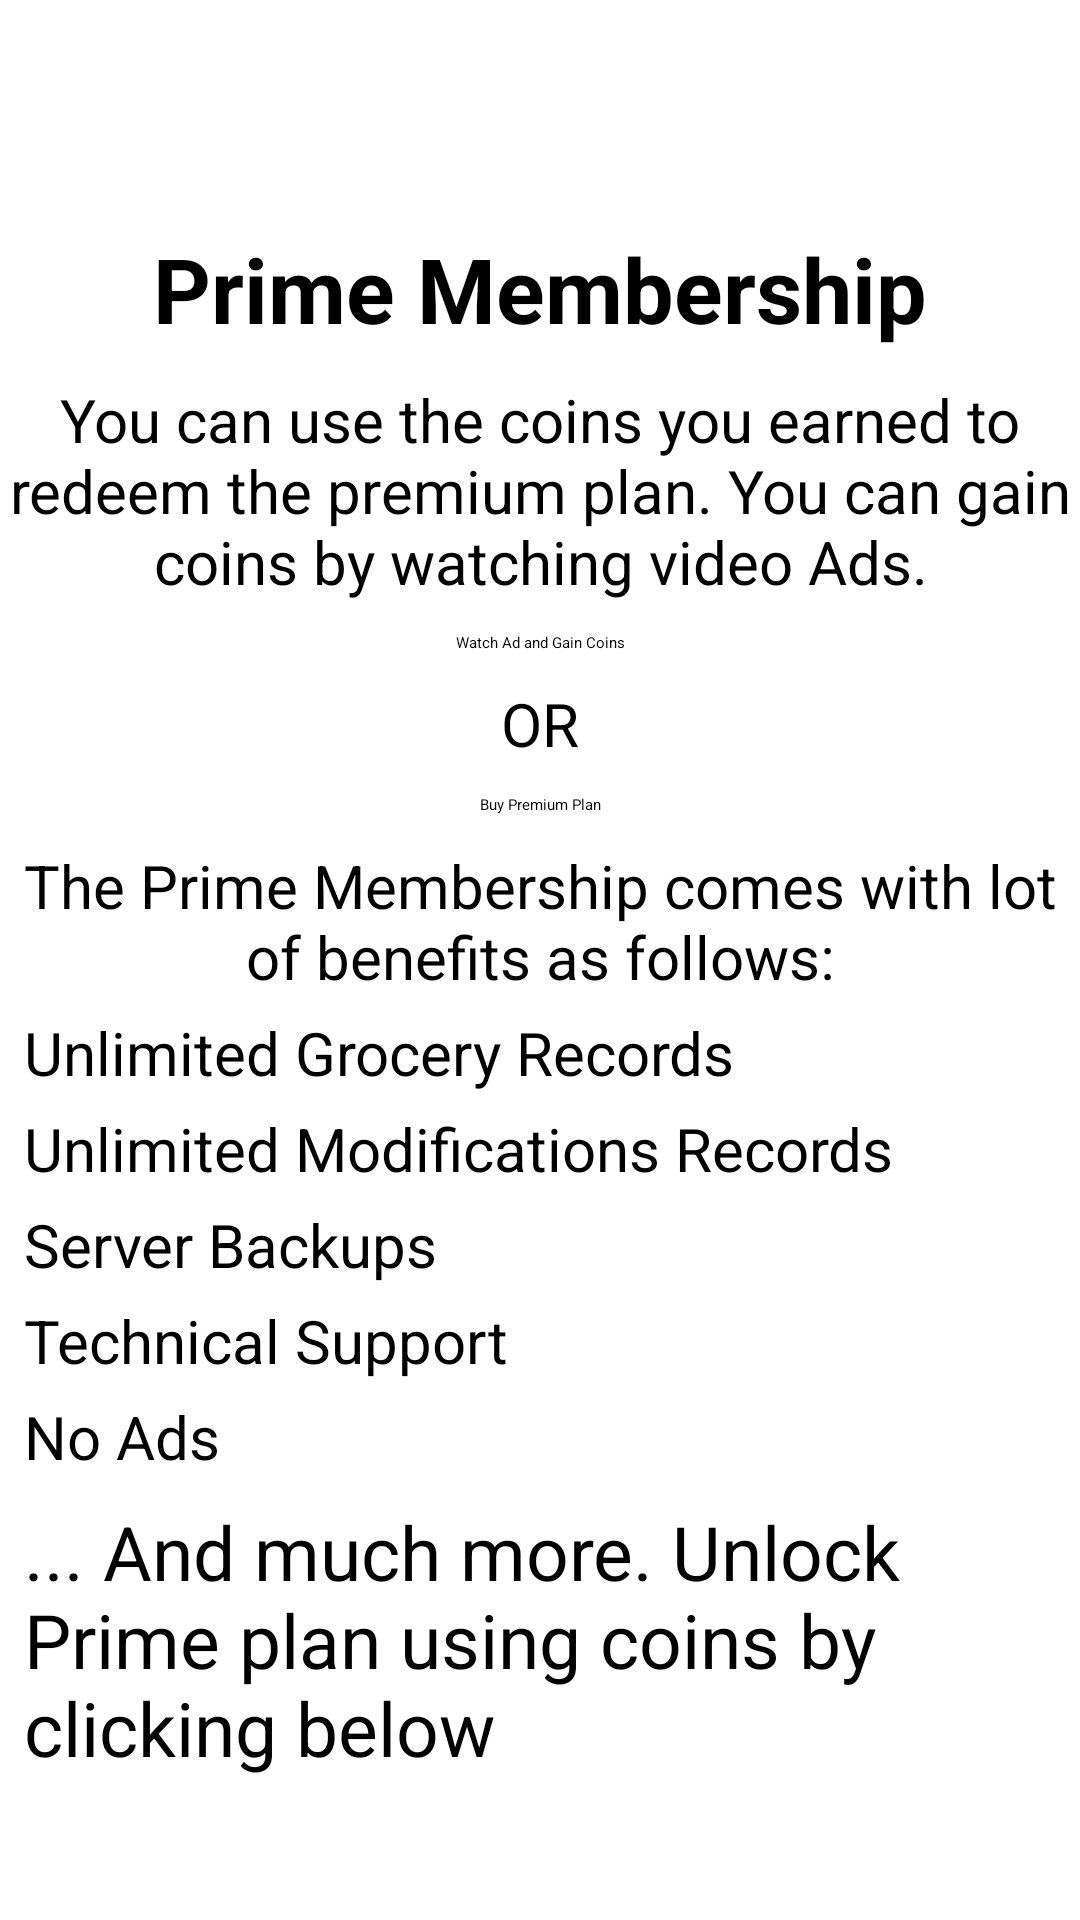

Reconstruct the res/layout file that produces this screen, plus the resources it refers to.
<!-- AndroidManifest.xml: application theme Theme.CustomSplashScreenTheme -->
<!-- res/layout/fragment_upgrade_plan_with_coins.xml -->
<?xml version="1.0" encoding="utf-8"?>
<layout xmlns:android="http://schemas.android.com/apk/res/android"
    xmlns:app="http://schemas.android.com/apk/res-auto"
    xmlns:tools="http://schemas.android.com/tools">

    <ScrollView
        android:layout_width="match_parent"
        android:layout_height="wrap_content">

        <androidx.constraintlayout.widget.ConstraintLayout
            android:layout_width="match_parent"
            android:layout_height="match_parent">

            <ImageView
                android:id="@+id/prime_plan_sign"
                android:layout_width="60dp"
                android:layout_height="60dp"
                android:layout_marginTop="16dp"
                android:src="@drawable/premium_member_icon"
                app:layout_constraintEnd_toEndOf="parent"
                app:layout_constraintStart_toStartOf="parent"
                app:layout_constraintTop_toTopOf="parent" />

            <TextView
                android:id="@+id/prime_member_heading"
                style="@style/plan_title"
                android:layout_width="wrap_content"
                android:layout_height="wrap_content"
                android:text="Prime Membership"
                app:layout_constraintEnd_toEndOf="@+id/prime_plan_sign"
                app:layout_constraintStart_toStartOf="@+id/prime_plan_sign"
                app:layout_constraintTop_toBottomOf="@+id/prime_plan_sign" />

            <TextView
                android:id="@+id/prime_earn_coins_text"
                style="@style/grocery_item_subtitle"
                android:layout_width="match_parent"
                android:layout_height="wrap_content"
                android:layout_marginTop="10dp"
                android:gravity="center"
                android:text="@string/prime_earn_coins"
                app:layout_constraintTop_toBottomOf="@+id/prime_member_heading" />

            <Button
                android:id="@+id/btn_show_ad"
                android:layout_width="wrap_content"
                android:layout_height="wrap_content"
                android:layout_marginTop="10dp"
                android:text="Watch Ad and Gain Coins"
                app:layout_constraintEnd_toEndOf="parent"
                app:layout_constraintStart_toStartOf="parent"
                app:layout_constraintTop_toBottomOf="@+id/prime_earn_coins_text" />

            <TextView
                android:id="@+id/txt_or"
                style="@style/grocery_item_subtitle"
                android:layout_width="match_parent"
                android:layout_height="wrap_content"
                android:layout_marginTop="10dp"
                android:gravity="center"
                android:text="OR"
                app:layout_constraintTop_toBottomOf="@+id/btn_show_ad" />

            <Button
                android:id="@+id/btn_show_pricing"
                android:layout_width="wrap_content"
                android:layout_height="wrap_content"
                android:layout_marginTop="10dp"
                android:text="Buy Premium Plan"
                app:layout_constraintEnd_toEndOf="parent"
                app:layout_constraintStart_toStartOf="parent"
                app:layout_constraintTop_toBottomOf="@+id/txt_or" />

            <TextView
                android:id="@+id/prime_title"
                style="@style/grocery_item_subtitle"
                android:layout_width="wrap_content"
                android:layout_height="wrap_content"
                android:layout_marginTop="10dp"
                android:gravity="center"
                android:text="The Prime Membership comes with lot of benefits as follows:"
                app:layout_constraintEnd_toEndOf="@+id/prime_earn_coins_text"
                app:layout_constraintStart_toStartOf="@+id/prime_earn_coins_text"
                app:layout_constraintTop_toBottomOf="@+id/btn_show_pricing" />

            <TextView
                android:id="@+id/prime_benefit1"
                style="@style/grocery_item_subtitle"
                android:layout_width="wrap_content"
                android:layout_height="wrap_content"
                android:layout_marginStart="8dp"
                android:layout_marginTop="5dp"
                android:drawableStart="@drawable/bullet"
                android:text="Unlimited Grocery Records"
                app:layout_constraintStart_toStartOf="parent"
                app:layout_constraintTop_toBottomOf="@+id/prime_title" />

            <TextView
                android:id="@+id/prime_benefit2"
                style="@style/grocery_item_subtitle"
                android:layout_width="wrap_content"
                android:layout_height="wrap_content"
                android:layout_marginStart="8dp"
                android:layout_marginTop="5dp"
                android:drawableStart="@drawable/bullet"
                android:text="Unlimited Modifications Records"
                app:layout_constraintStart_toStartOf="parent"
                app:layout_constraintTop_toBottomOf="@+id/prime_benefit1" />

            <TextView
                android:id="@+id/prime_benefit3"
                style="@style/grocery_item_subtitle"
                android:layout_width="wrap_content"
                android:layout_height="wrap_content"
                android:layout_marginStart="8dp"
                android:layout_marginTop="5dp"
                android:drawableStart="@drawable/bullet"
                android:text="Server Backups"
                app:layout_constraintStart_toStartOf="parent"
                app:layout_constraintTop_toBottomOf="@+id/prime_benefit2" />

            <TextView
                android:id="@+id/prime_benefit4"
                style="@style/grocery_item_subtitle"
                android:layout_width="wrap_content"
                android:layout_height="wrap_content"
                android:layout_marginStart="8dp"
                android:layout_marginTop="5dp"
                android:drawableStart="@drawable/bullet"
                android:text="Technical Support"
                app:layout_constraintStart_toStartOf="parent"
                app:layout_constraintTop_toBottomOf="@+id/prime_benefit3" />

            <TextView
                android:id="@+id/prime_benefit5"
                style="@style/grocery_item_subtitle"
                android:layout_width="wrap_content"
                android:layout_height="wrap_content"
                android:layout_marginStart="8dp"
                android:layout_marginTop="5dp"
                android:drawableStart="@drawable/bullet"
                android:text="No Ads"
                app:layout_constraintStart_toStartOf="parent"
                app:layout_constraintTop_toBottomOf="@+id/prime_benefit4" />

            <TextView
                android:id="@+id/textView4"
                style="@style/grocery_item_title"
                android:layout_width="wrap_content"
                android:layout_height="wrap_content"
                android:layout_marginTop="8dp"
                android:text="... And much more. Unlock Prime plan using coins by clicking below"
                app:layout_constraintStart_toStartOf="@+id/prime_benefit5"
                app:layout_constraintTop_toBottomOf="@+id/prime_benefit5" />

            <Button
                android:id="@+id/btn_buy_monthly_plan"
                android:layout_width="wrap_content"
                android:layout_height="wrap_content"
                android:layout_marginTop="10dp"
                tools:text="Redeem Prime plan for 1 month with 99 coins"
                app:layout_constraintEnd_toEndOf="parent"
                app:layout_constraintStart_toStartOf="parent"
                app:layout_constraintTop_toBottomOf="@+id/textView4" />

            <Button
                android:id="@+id/btn_buy_annual_plan"
                android:layout_width="wrap_content"
                android:layout_height="wrap_content"
                tools:text="Redeem Prime plan for 1 year with 999 coins\n (Recommended)"
                app:layout_constraintEnd_toEndOf="parent"
                app:layout_constraintStart_toStartOf="parent"
                app:layout_constraintTop_toBottomOf="@+id/btn_buy_monthly_plan"
                android:layout_marginBottom="50dp"
                android:gravity="center"/>

        </androidx.constraintlayout.widget.ConstraintLayout>
    </ScrollView>
</layout>
<!-- resources referenced by this layout -->
<resources>
  <string name="prime_earn_coins">You can use the coins you earned to redeem the premium plan. You can gain coins by watching video Ads.</string>
  <style name="grocery_item_subtitle">
          <item name="android:textSize">20sp</item>
          <item name="android:textColor">@color/black</item>
      </style>
  <style name="grocery_item_title">
          <item name="android:textSize">25sp</item>
          <item name="android:textColor">@color/black</item>
      </style>
  <style name="plan_title">
          <item name="android:textSize">30sp</item>
          <item name="android:textColor">@color/black</item>
          <item name="android:textStyle">bold</item>
      </style>
  <style name="Theme.CustomSplashScreenTheme" parent="Theme.SplashScreen">
          <item name="android:windowBackground">@color/white</item>
          <item name="windowSplashScreenAnimatedIcon">@drawable/app_icon_splash</item>
          <item name="postSplashScreenTheme">@style/Theme.GroceryPlanner</item>
      </style>
  <color name="black">#FF000000</color>
  <color name="white">#FFFFFFFF</color>
  <!-- drawable app_icon_splash: vector/xml drawable (drawable, 127285 chars, omitted) -->
  <style name="Theme.GroceryPlanner" parent="Theme.MaterialComponents.Light.DarkActionBar">
          <item name="colorTertiary">@color/colorAccent</item>
          <item name="colorPrimary">@color/colorPrimary</item>
          <item name="colorPrimaryDark">@color/colorPrimaryDark</item>
          <item name="colorOnSecondary">@color/white</item>
      </style>
  <color name="colorAccent">#DD388A</color>
  <color name="colorPrimary">#AF10DA</color>
  <color name="colorPrimaryDark">#6F0B8A</color>
</resources>
